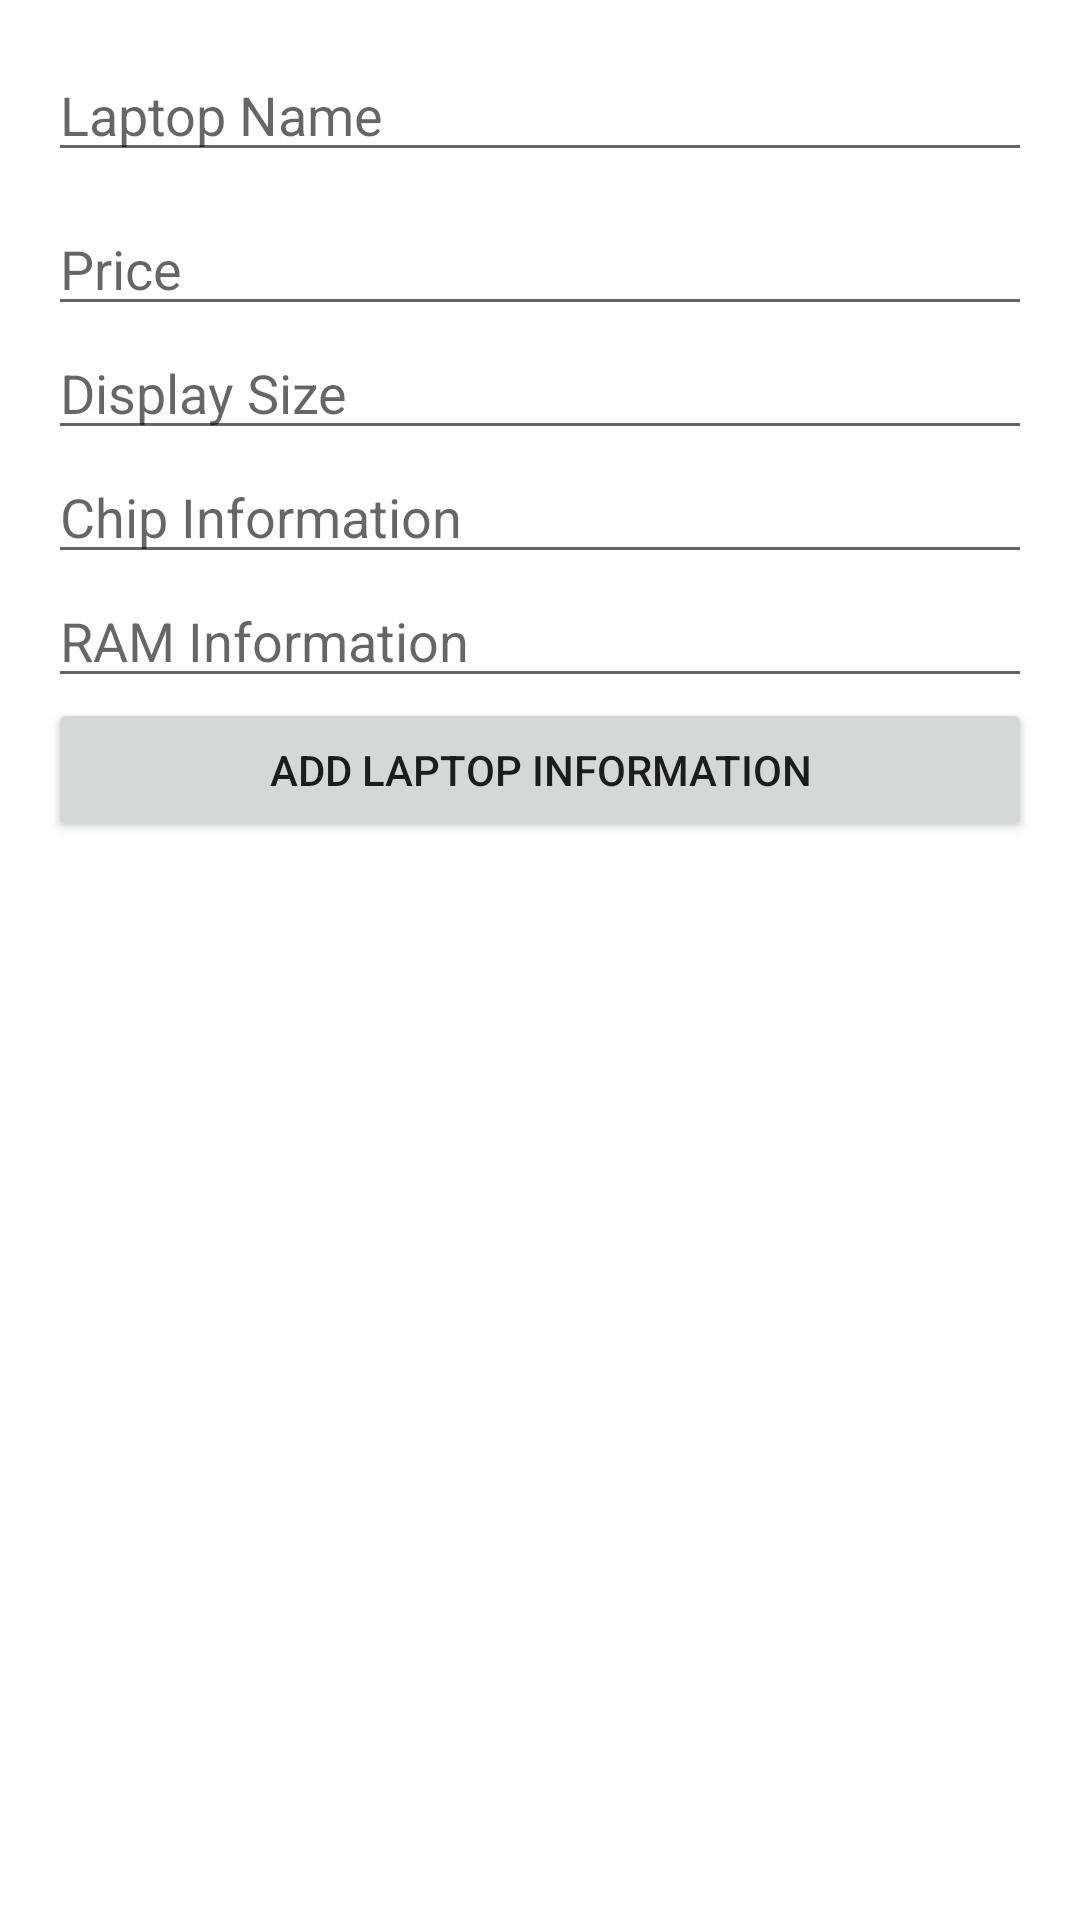

Layout XML and referenced resources for this Android screen:
<!-- AndroidManifest.xml: application theme Theme.MaterialComponents.Light -->
<!-- res/layout/activity_add_laptop.xml -->
<?xml version="1.0" encoding="utf-8"?>
<LinearLayout xmlns:android="http://schemas.android.com/apk/res/android"
    android:layout_width="match_parent"
    android:layout_height="match_parent"
    android:orientation="vertical"
    android:padding="16dp">

    <EditText
        android:id="@+id/editTextLaptopName"
        android:layout_width="match_parent"
        android:layout_height="wrap_content"
        android:hint="@string/laptop_name"
        android:inputType="text" />

    <Spinner
        android:id="@+id/spn_brand_id"
        android:layout_width="match_parent"
        android:layout_height="wrap_content"
        android:layout_marginTop="10dp"
        android:background="@android:color/transparent" />

    <EditText
        android:id="@+id/editTextLaptopPrice"
        android:layout_width="match_parent"
        android:layout_height="wrap_content"
        android:hint="@string/price"
        android:inputType="text" />

    <EditText
        android:id="@+id/editTextLaptopDisplaySize"
        android:layout_width="match_parent"
        android:layout_height="wrap_content"
        android:hint="@string/display_size"
        android:inputType="text" />

    <EditText
        android:id="@+id/editTextLaptopChip"
        android:layout_width="match_parent"
        android:layout_height="wrap_content"
        android:hint="Chip Information"
        android:inputType="text" />

    <EditText
        android:id="@+id/editTextLaptopRam"
        android:layout_width="match_parent"
        android:layout_height="wrap_content"
        android:hint="RAM Information"
        android:inputType="text" />

    <Button

        android:id="@+id/btn_add_laptop_infor"
        android:layout_width="match_parent"
        android:layout_height="wrap_content"
        android:text="@string/add_laptop_information" />

</LinearLayout>
<!-- resources referenced by this layout -->
<resources>
  <string name="add_laptop_information">ADD LAPTOP INFORMATION</string>
  <string name="display_size">Display Size</string>
  <string name="laptop_name">Laptop Name</string>
  <string name="price">Price</string>
</resources>
